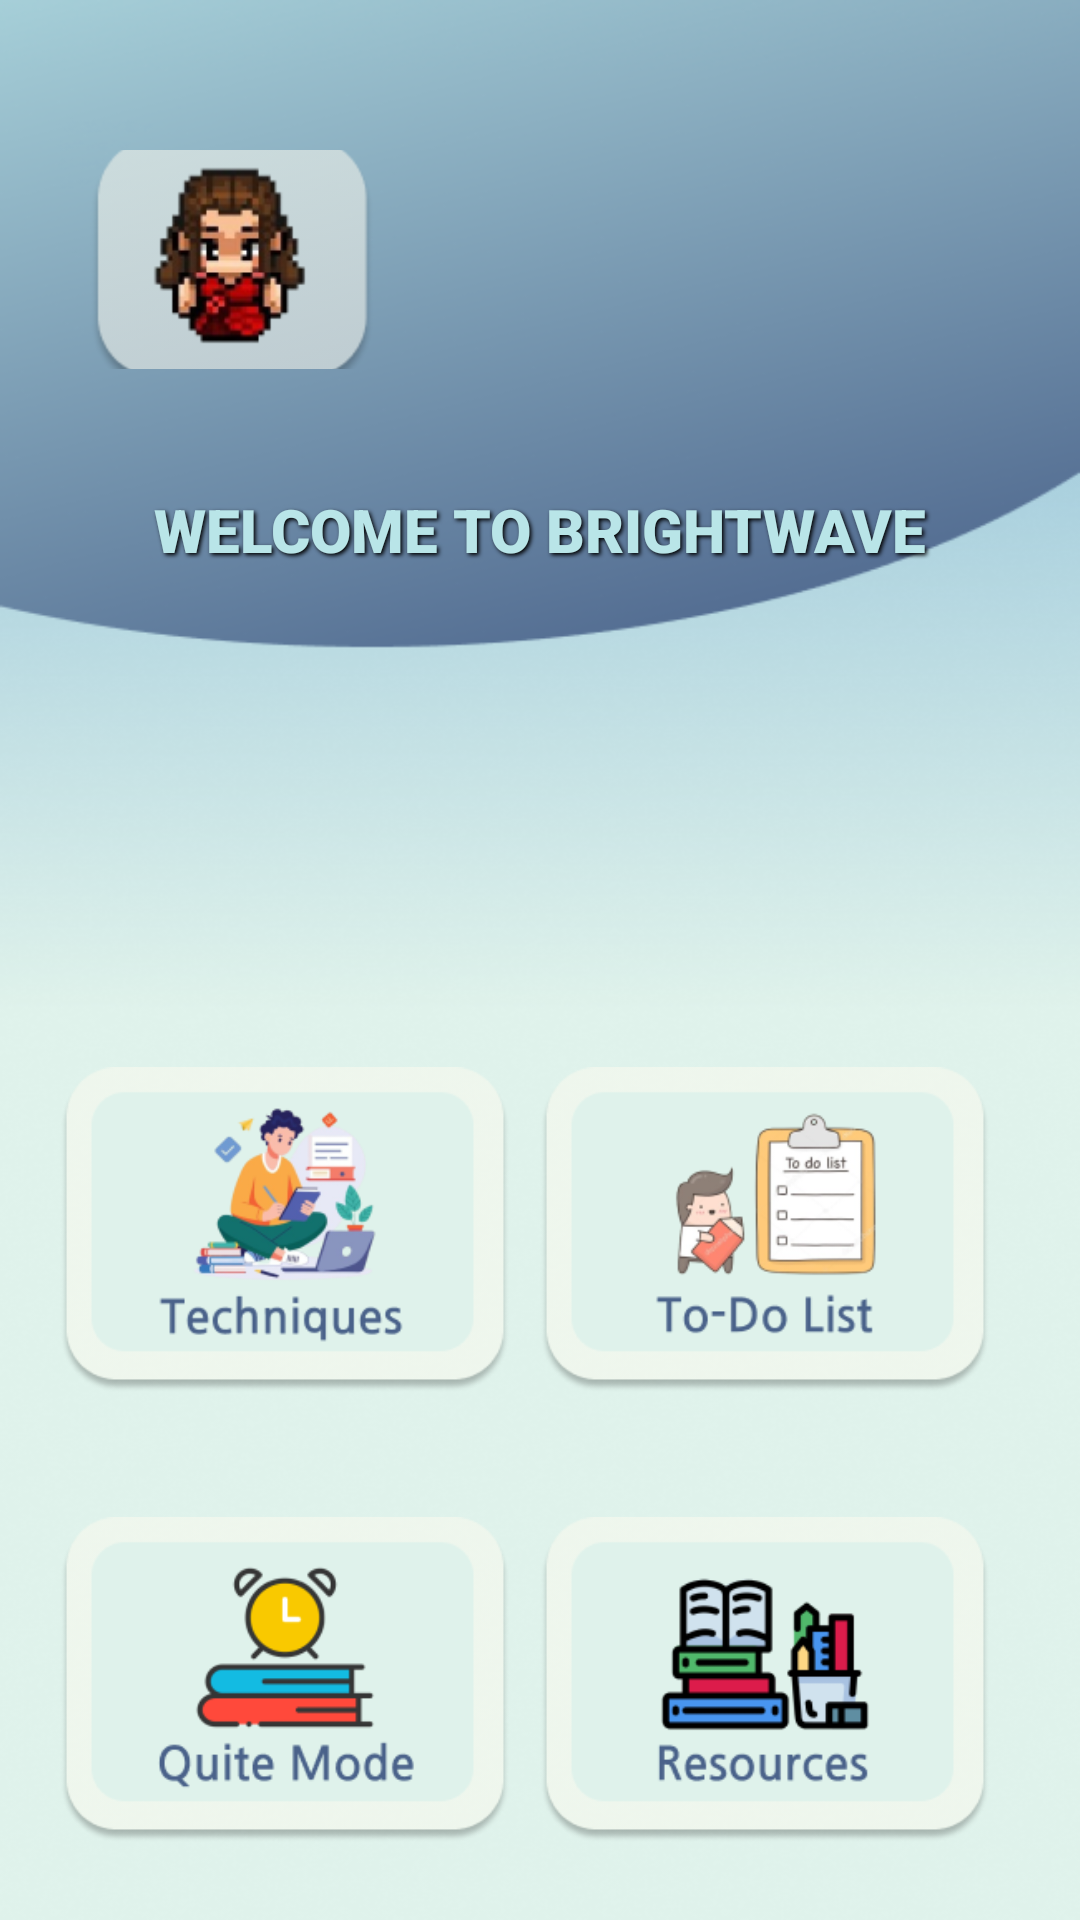

Produce the Android XML layout that renders to this screen, including the resource entries it uses.
<!-- AndroidManifest.xml: application theme Theme.Brightwave -->
<!-- res/layout/activity_dashboard.xml -->
<?xml version="1.0" encoding="utf-8"?>
<LinearLayout xmlns:android="http://schemas.android.com/apk/res/android"
    xmlns:app="http://schemas.android.com/apk/res-auto"
    xmlns:tools="http://schemas.android.com/tools"
    android:id="@+id/main"
    android:layout_width="match_parent"
    android:layout_height="match_parent"
    android:background="@drawable/backgroung2"
    tools:context=".Dashboard">

    <androidx.constraintlayout.widget.ConstraintLayout
        android:layout_width="match_parent"
        android:layout_height="match_parent">

        <ScrollView
            android:layout_width="match_parent"
            android:layout_height="match_parent">

            <LinearLayout
                android:layout_width="match_parent"
                android:layout_height="wrap_content"
                android:orientation="vertical" >

                <LinearLayout
                    android:layout_width="match_parent"
                    android:layout_height="wrap_content"
                    android:orientation="vertical">

                    <ImageView
                        android:id="@+id/imageView"
                        android:layout_width="95dp"
                        android:layout_height="73dp"
                        android:layout_marginStart="30dp"
                        android:layout_marginTop="50dp"
                        android:scaleType="centerCrop"
                        android:src="@drawable/g1" />

                    <TextView
                        android:id="@+id/textView"
                        android:layout_width="match_parent"
                        android:layout_height="wrap_content"
                        android:layout_gravity="center"
                        android:layout_marginTop="40dp"
                        android:text="WELCOME TO BRIGHTWAVE"
                        android:textSize="20dp"
                        android:textStyle="bold"
                        android:textColor="@color/blue3"
                        android:shadowColor="#000000"
                        android:shadowDx="2"
                        android:shadowDy="2"
                        android:shadowRadius="3"
                        android:gravity="center"
                        android:fontFamily="sans-serif-black" />

                    <LinearLayout
                        android:layout_width="wrap_content"
                        android:layout_height="wrap_content"
                        android:layout_marginTop="150dp"
                        android:orientation="horizontal"
                        android:layout_marginHorizontal="20dp">

                        <ImageView
                            android:id="@+id/technique"
                            android:layout_width="150dp"
                            android:layout_height="140dp"
                            android:src="@drawable/technique"
                            android:layout_marginEnd="10dp" />

                        <ImageView
                            android:id="@+id/todo"
                            android:layout_width="150dp"
                            android:layout_height="140dp"
                            android:src="@drawable/progress"
                            android:layout_marginEnd="10dp" />
                    </LinearLayout>

                    <LinearLayout
                        android:layout_width="wrap_content"
                        android:layout_height="wrap_content"
                        android:layout_marginTop="10dp"
                        android:gravity="center"
                        android:orientation="horizontal"
                        android:layout_marginHorizontal="20dp">

                        <ImageView
                            android:layout_width="150dp"
                            android:layout_height="140dp"
                            android:src="@drawable/quite"
                            android:layout_marginEnd="10dp" />

                        <ImageView
                            android:layout_width="150dp"
                            android:layout_height="140dp"
                            android:src="@drawable/resourses"
                            android:layout_marginEnd="10dp" />
                    </LinearLayout>

                </LinearLayout>
            </LinearLayout>
        </ScrollView>
    </androidx.constraintlayout.widget.ConstraintLayout>
</LinearLayout>
<!-- resources referenced by this layout -->
<resources>
  <color name="blue3">#FFB9E5E8</color>
  <!-- drawable backgroung2: png bitmap (drawable, 154393 bytes) -->
  <!-- drawable g1: png bitmap (drawable, 15904 bytes) -->
  <!-- drawable progress: png bitmap (drawable, 21292 bytes) -->
  <!-- drawable quite: png bitmap (drawable, 12270 bytes) -->
  <!-- drawable resourses: png bitmap (drawable, 13098 bytes) -->
  <!-- drawable technique: png bitmap (drawable, 24743 bytes) -->
  <style name="Theme.Brightwave" parent="Base.Theme.Brightwave" />
  <style name="Base.Theme.Brightwave" parent="Theme.Material3.DayNight.NoActionBar">
          
          
      </style>
</resources>
